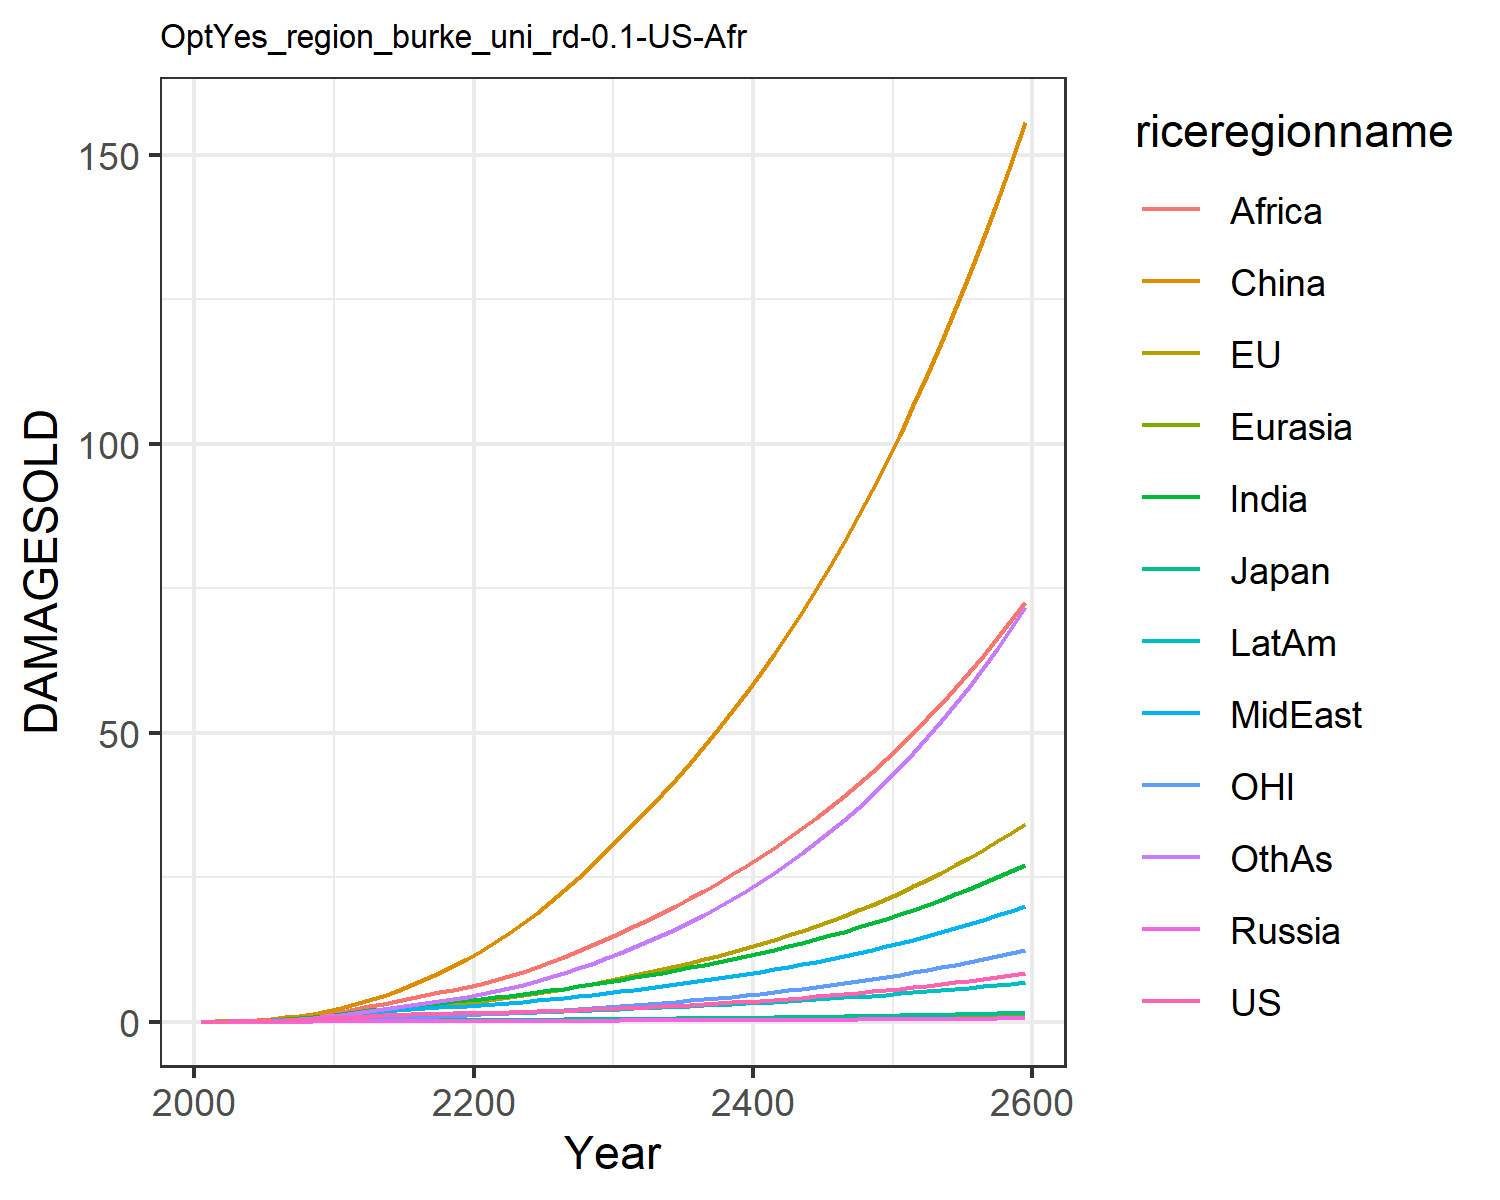

Source data for this figure (header and first rows):
0.012066173923017946, 0.01426768058107755, 0.004307133962781537, 0.001344798405836423, 0.0007250009837806598, 0.00808613291911423, 0.011667501428473642, 0.011791899436235133, 0.005434623520687957, 0.0065198882695046475, 0.004134896752636349, 0.006926659046672796
0.02179, 0.04301, 0.00744, 0.002488, 0.001399, 0.05754, 0.02706, 0.02631, 0.01489, 0.01341, 0.01528, 0.01423
0.04182, 0.07586, 0.01283, 0.004527, 0.002903, 0.1157, 0.05606, 0.05247, 0.03492, 0.02724, 0.02719, 0.03178
0.0741, 0.1289, 0.02051, 0.007606, 0.005494, 0.2076, 0.1054, 0.09642, 0.07562, 0.05076, 0.04645, 0.06487
0.1214, 0.2036, 0.02973, 0.01194, 0.009529, 0.3405, 0.1824, 0.1635, 0.1486, 0.08642, 0.07296, 0.1209
0.1841, 0.3001, 0.04198, 0.0176, 0.01523, 0.5192, 0.2887, 0.2541, 0.2604, 0.135, 0.1064, 0.2043
0.262, 0.4178, 0.05731, 0.02453, 0.02277, 0.7534, 0.4268, 0.3711, 0.4172, 0.1977, 0.1461, 0.3202
0.3557, 0.5567, 0.07462, 0.03247, 0.03216, 1.048, 0.6023, 0.5203, 0.6364, 0.2755, 0.1925, 0.477
0.4641, 0.7148, 0.09328, 0.04114, 0.04327, 1.404, 0.8163, 0.7043, 0.9314, 0.3678, 0.245, 0.6798
0.5853, 0.8892, 0.1126, 0.05018, 0.05583, 1.82, 1.067, 0.9248, 1.315, 0.4731, 0.3025, 0.9324
0.7142, 1.091, 0.1349, 0.06093, 0.07055, 2.334, 1.351, 1.155, 1.749, 0.5892, 0.3695, 1.226
0.8391, 1.32, 0.1595, 0.07333, 0.08711, 2.982, 1.654, 1.368, 2.189, 0.7081, 0.4467, 1.546
0.9689, 1.572, 0.1854, 0.0862, 0.1044, 3.704, 1.967, 1.591, 2.652, 0.8303, 0.5323, 1.877
1.083, 1.823, 0.2085, 0.098, 0.1209, 4.504, 2.273, 1.8, 3.132, 0.942, 0.6191, 2.222
1.181, 2.073, 0.2288, 0.1086, 0.1363, 5.386, 2.567, 1.994, 3.622, 1.042, 0.7063, 2.574
1.264, 2.319, 0.2462, 0.1176, 0.1499, 6.344, 2.84, 2.17, 4.111, 1.127, 0.7937, 2.927
1.33, 2.559, 0.2601, 0.125, 0.1615, 7.372, 3.085, 2.326, 4.591, 1.195, 0.8808, 3.272
1.386, 2.801, 0.2723, 0.1313, 0.1717, 8.473, 3.311, 2.471, 5.067, 1.252, 0.97, 3.622
1.438, 3.051, 0.2836, 0.1369, 0.1809, 9.649, 3.525, 2.609, 5.546, 1.303, 1.063, 3.981
1.488, 3.312, 0.2946, 0.1422, 0.1896, 10.9, 3.732, 2.745, 6.028, 1.35, 1.16, 4.356
1.54, 3.589, 0.306, 0.1473, 0.1984, 12.26, 3.958, 2.896, 6.553, 1.401, 1.263, 4.776
1.594, 3.887, 0.3181, 0.1523, 0.2078, 13.73, 4.216, 3.072, 7.146, 1.461, 1.373, 5.258
1.651, 4.204, 0.331, 0.1576, 0.2176, 15.32, 4.49, 3.262, 7.836, 1.526, 1.49, 5.791
1.714, 4.542, 0.345, 0.1631, 0.2279, 17.01, 4.78, 3.465, 8.592, 1.595, 1.614, 6.371
1.783, 4.901, 0.36, 0.1691, 0.2387, 18.81, 5.086, 3.681, 9.403, 1.668, 1.746, 7.002
1.859, 5.283, 0.3762, 0.1754, 0.25, 20.71, 5.408, 3.91, 10.27, 1.746, 1.886, 7.683
1.941, 5.69, 0.3937, 0.1823, 0.2621, 22.74, 5.748, 4.153, 11.19, 1.829, 2.034, 8.421
2.03, 6.122, 0.4124, 0.1896, 0.2748, 24.88, 6.106, 4.41, 12.16, 1.917, 2.192, 9.214
2.126, 6.579, 0.4324, 0.1974, 0.2881, 27.13, 6.482, 4.68, 13.19, 2.01, 2.358, 10.06
2.228, 7.061, 0.4536, 0.2057, 0.3021, 29.51, 6.874, 4.963, 14.27, 2.107, 2.534, 10.97
2.333, 7.553, 0.475, 0.214, 0.316, 31.93, 7.272, 5.252, 15.38, 2.205, 2.713, 11.92
2.44, 8.047, 0.4962, 0.2222, 0.3299, 34.35, 7.671, 5.542, 16.5, 2.302, 2.893, 12.89
2.552, 8.554, 0.518, 0.2306, 0.344, 36.83, 8.08, 5.84, 17.65, 2.401, 3.078, 13.92
2.669, 9.079, 0.5407, 0.2393, 0.3585, 39.39, 8.503, 6.148, 18.84, 2.503, 3.27, 14.99
2.791, 9.626, 0.5642, 0.2484, 0.3734, 42.04, 8.94, 6.468, 20.07, 2.609, 3.47, 16.11
2.92, 10.2, 0.5887, 0.2577, 0.3888, 44.79, 9.392, 6.799, 21.35, 2.718, 3.678, 17.3
3.054, 10.79, 0.6142, 0.2675, 0.4047, 47.65, 9.861, 7.144, 22.68, 2.831, 3.894, 18.54
3.195, 11.41, 0.6407, 0.2775, 0.421, 50.61, 10.35, 7.501, 24.06, 2.948, 4.12, 19.85
3.343, 12.05, 0.6683, 0.288, 0.4379, 53.69, 10.85, 7.872, 25.49, 3.069, 4.356, 21.22
3.498, 12.72, 0.6969, 0.2987, 0.4552, 56.88, 11.37, 8.257, 26.97, 3.194, 4.602, 22.67
3.659, 13.43, 0.7267, 0.3099, 0.4731, 60.2, 11.91, 8.657, 28.51, 3.324, 4.858, 24.18
3.828, 14.16, 0.7576, 0.3214, 0.4915, 63.65, 12.47, 9.072, 30.11, 3.458, 5.125, 25.77
4.004, 14.92, 0.7897, 0.3333, 0.5104, 67.24, 13.06, 9.503, 31.78, 3.596, 5.404, 27.43
4.188, 15.71, 0.823, 0.3456, 0.5299, 70.97, 13.66, 9.951, 33.5, 3.739, 5.694, 29.18
4.38, 16.54, 0.8576, 0.3583, 0.5499, 74.84, 14.28, 10.42, 35.3, 3.887, 5.997, 31.01
4.58, 17.41, 0.8935, 0.3714, 0.5705, 78.87, 14.93, 10.9, 37.16, 4.04, 6.314, 32.93
4.789, 18.31, 0.9308, 0.3849, 0.5918, 83.06, 15.61, 11.4, 39.1, 4.198, 6.643, 34.94
5.007, 19.25, 0.9695, 0.3989, 0.6136, 87.42, 16.3, 11.92, 41.12, 4.361, 6.987, 37.05
5.235, 20.23, 1.01, 0.4133, 0.6361, 91.95, 17.03, 12.46, 43.21, 4.53, 7.346, 39.26
5.472, 21.25, 1.051, 0.4282, 0.6593, 96.66, 17.78, 13.03, 45.39, 4.705, 7.72, 41.58
5.72, 22.32, 1.095, 0.4436, 0.6832, 101.6, 18.57, 13.61, 47.66, 4.886, 8.111, 44
5.978, 23.43, 1.139, 0.4594, 0.7079, 106.7, 19.38, 14.22, 50.01, 5.073, 8.518, 46.55
6.248, 24.59, 1.186, 0.4758, 0.7332, 112, 20.22, 14.85, 52.47, 5.267, 8.942, 49.21
6.529, 25.8, 1.234, 0.4927, 0.7594, 117.5, 21.1, 15.51, 55.02, 5.467, 9.385, 52
6.822, 27.06, 1.285, 0.5102, 0.7863, 123.2, 22.01, 16.19, 57.67, 5.675, 9.847, 54.92
7.128, 28.38, 1.337, 0.5283, 0.8142, 129.2, 22.96, 16.9, 60.44, 5.889, 10.33, 57.98
7.448, 29.75, 1.391, 0.547, 0.8428, 135.4, 23.95, 17.64, 63.31, 6.112, 10.83, 61.18
7.781, 31.18, 1.447, 0.5662, 0.8724, 141.9, 24.97, 18.41, 66.31, 6.342, 11.36, 64.53
8.128, 32.68, 1.506, 0.5862, 0.903, 148.6, 26.04, 19.21, 69.42, 6.581, 11.9, 68.04
8.491, 34.24, 1.566, 0.6068, 0.9345, 155.6, 27.15, 20.04, 72.67, 6.828, 12.47, 71.72
